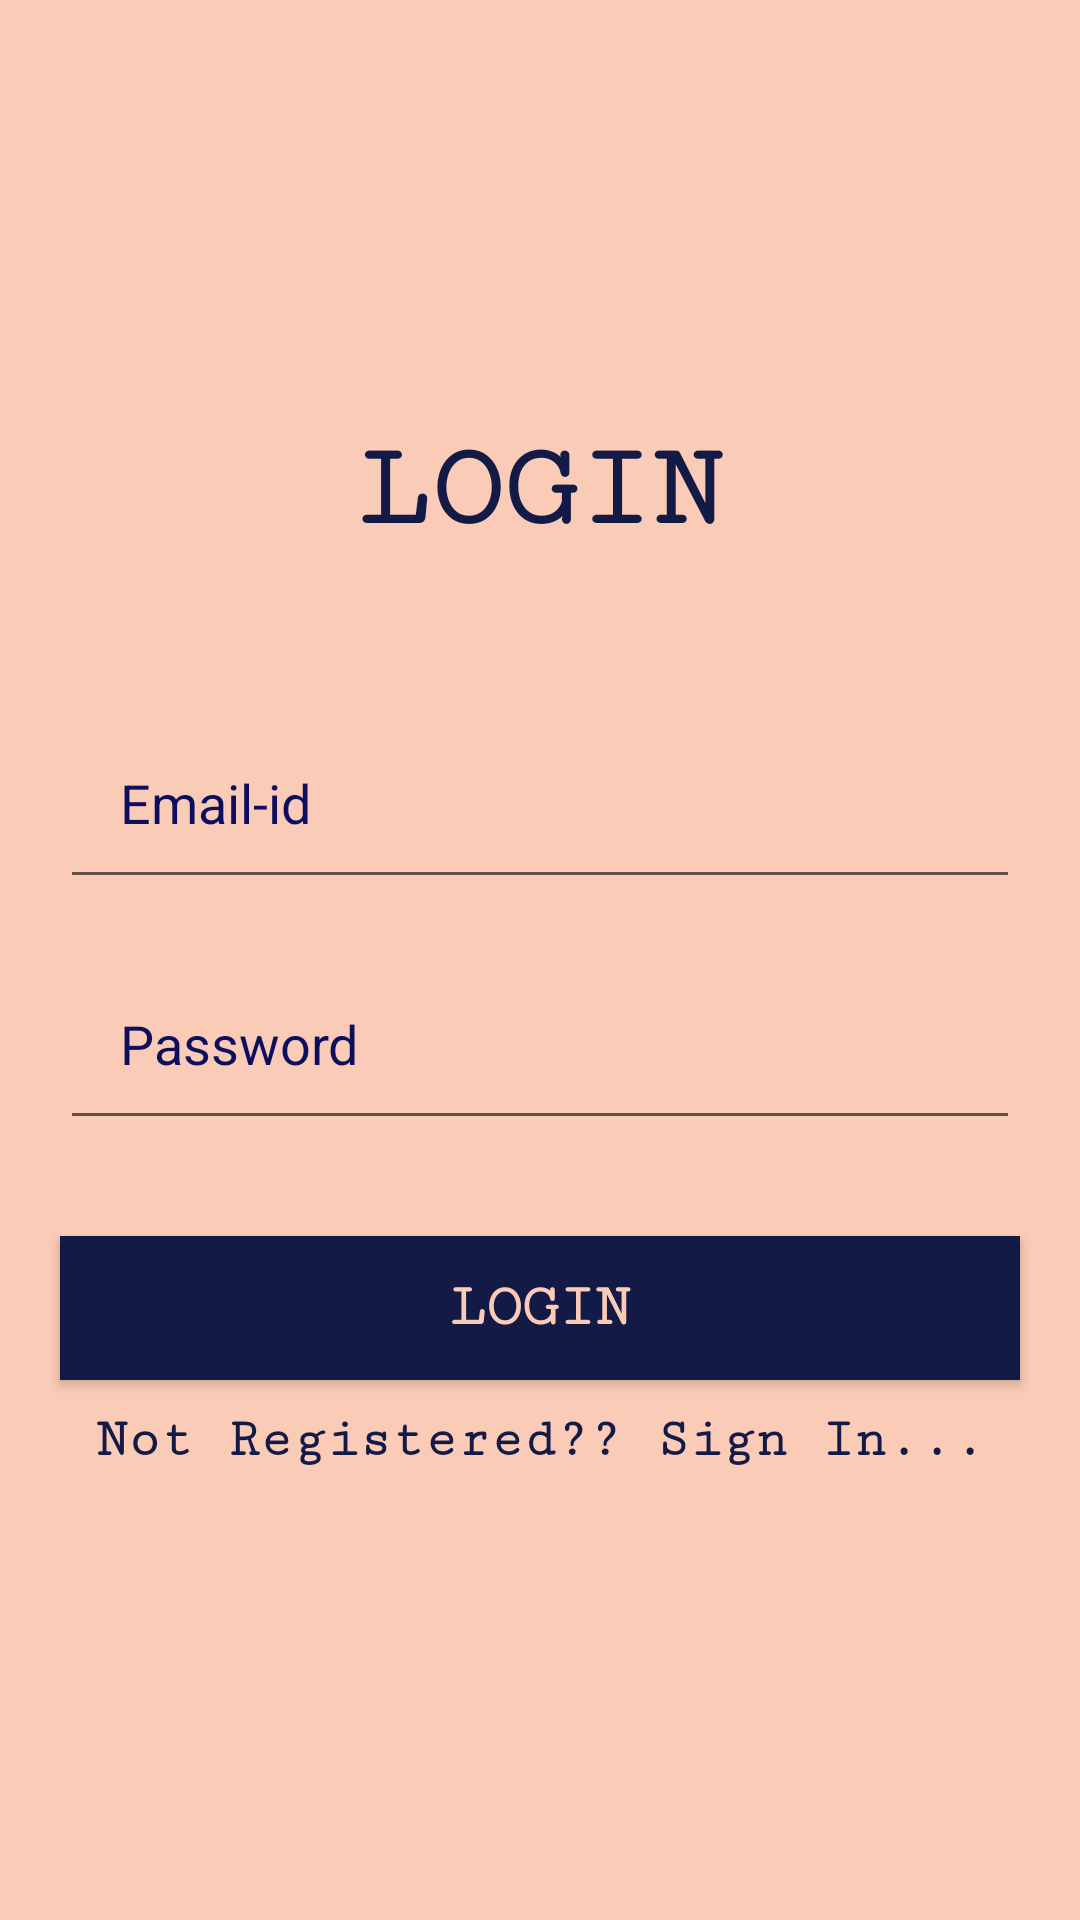

Write the Android layout XML for this screen, with the resource values it uses.
<!-- AndroidManifest.xml: application theme AppTheme -->
<!-- res/layout/activity_main.xml -->
<?xml version="1.0" encoding="utf-8"?>
<RelativeLayout xmlns:android="http://schemas.android.com/apk/res/android"

    xmlns:tools="http://schemas.android.com/tools"
    android:layout_width="match_parent"
    android:layout_height="match_parent"
    android:background="@color/colorOrange"
    tools:context=".MainActivity">

    <TextView
        android:id="@+id/main_login_txt"
        android:layout_width="match_parent"
        android:layout_height="wrap_content"

        android:layout_alignParentTop="true"
        android:layout_marginTop="141dp"
        android:fontFamily="serif-monospace"
        android:text="Login"
        android:textAlignment="center"
        android:textAllCaps="true"
        android:textColor="@color/colorPurple"
        android:textColorHighlight="@color/colorAccent"
        android:textSize="40sp"
        android:textStyle="bold" />

    <EditText
        android:id="@+id/main_email_edt"
        android:layout_width="match_parent"
        android:layout_height="wrap_content"
        android:layout_above="@+id/main_password_edt"
        android:layout_marginLeft="20dp"
        android:layout_marginRight="20dp"
        android:layout_marginBottom="16dp"
        android:hint="Email-id"
        android:padding="20dp"
        android:inputType="textEmailAddress"
        android:textColor="@color/colorPurple"
        android:textColorHighlight="@color/colorPrimary"
        android:textColorHint="@color/colorPrimaryDark" />

    <EditText
        android:id="@+id/main_password_edt"
        android:layout_width="match_parent"
        android:layout_height="wrap_content"
        android:layout_above="@+id/main_login_btn"
        android:layout_marginLeft="20dp"
        android:layout_marginRight="20dp"
        android:layout_marginBottom="32dp"
        android:hint="Password"
        android:padding="20dp"
        android:textColor="@color/colorPurple"
        android:inputType="textPassword"
        android:textColorHighlight="@color/colorPrimary"
        android:textColorHint="@color/colorPrimaryDark" />

    <Button
        android:id="@+id/main_login_btn"
        android:layout_width="match_parent"
        android:layout_height="wrap_content"
        android:layout_above="@+id/main_register_txt"
        android:layout_marginLeft="20dp"
        android:layout_marginRight="20dp"
        android:layout_marginBottom="10dp"
        android:background="@color/colorPurple"
        android:fontFamily="serif-monospace"
        android:padding="10dp"
        android:text="LOGIN"
        android:textColor="@color/colorOrange"
        android:textSize="20sp"
        android:textStyle="bold" />

    <TextView
        android:id="@+id/main_register_txt"
        android:layout_width="match_parent"
        android:layout_height="wrap_content"
        android:layout_alignParentBottom="true"
        android:layout_marginBottom="150dp"
        android:text="Not Registered?? Sign In..."
        android:textAlignment="center"
        android:textColor="@color/colorPurple"
        android:textStyle="bold"
        android:fontFamily="serif-monospace"
        android:textSize="18sp"
        />

</RelativeLayout>
<!-- resources referenced by this layout -->
<resources>
  <color name="colorAccent">#343435</color>
  <color name="colorOrange">#FACBB7</color>
  <color name="colorPrimary">#6CCDF8</color>
  <color name="colorPrimaryDark">#0D0E5E</color>
  <color name="colorPurple">#141a46</color>
  <style name="AppTheme" parent="Theme.AppCompat.Light.NoActionBar">
          
          <item name="colorPrimary">@color/colorPurple</item>
          <item name="colorPrimaryDark">@color/colorPrimaryDark</item>
          <item name="colorAccent">@color/colorAccent</item>
          <item name="android:statusBarColor">@color/colorPurple</item>
  
      </style>
</resources>
